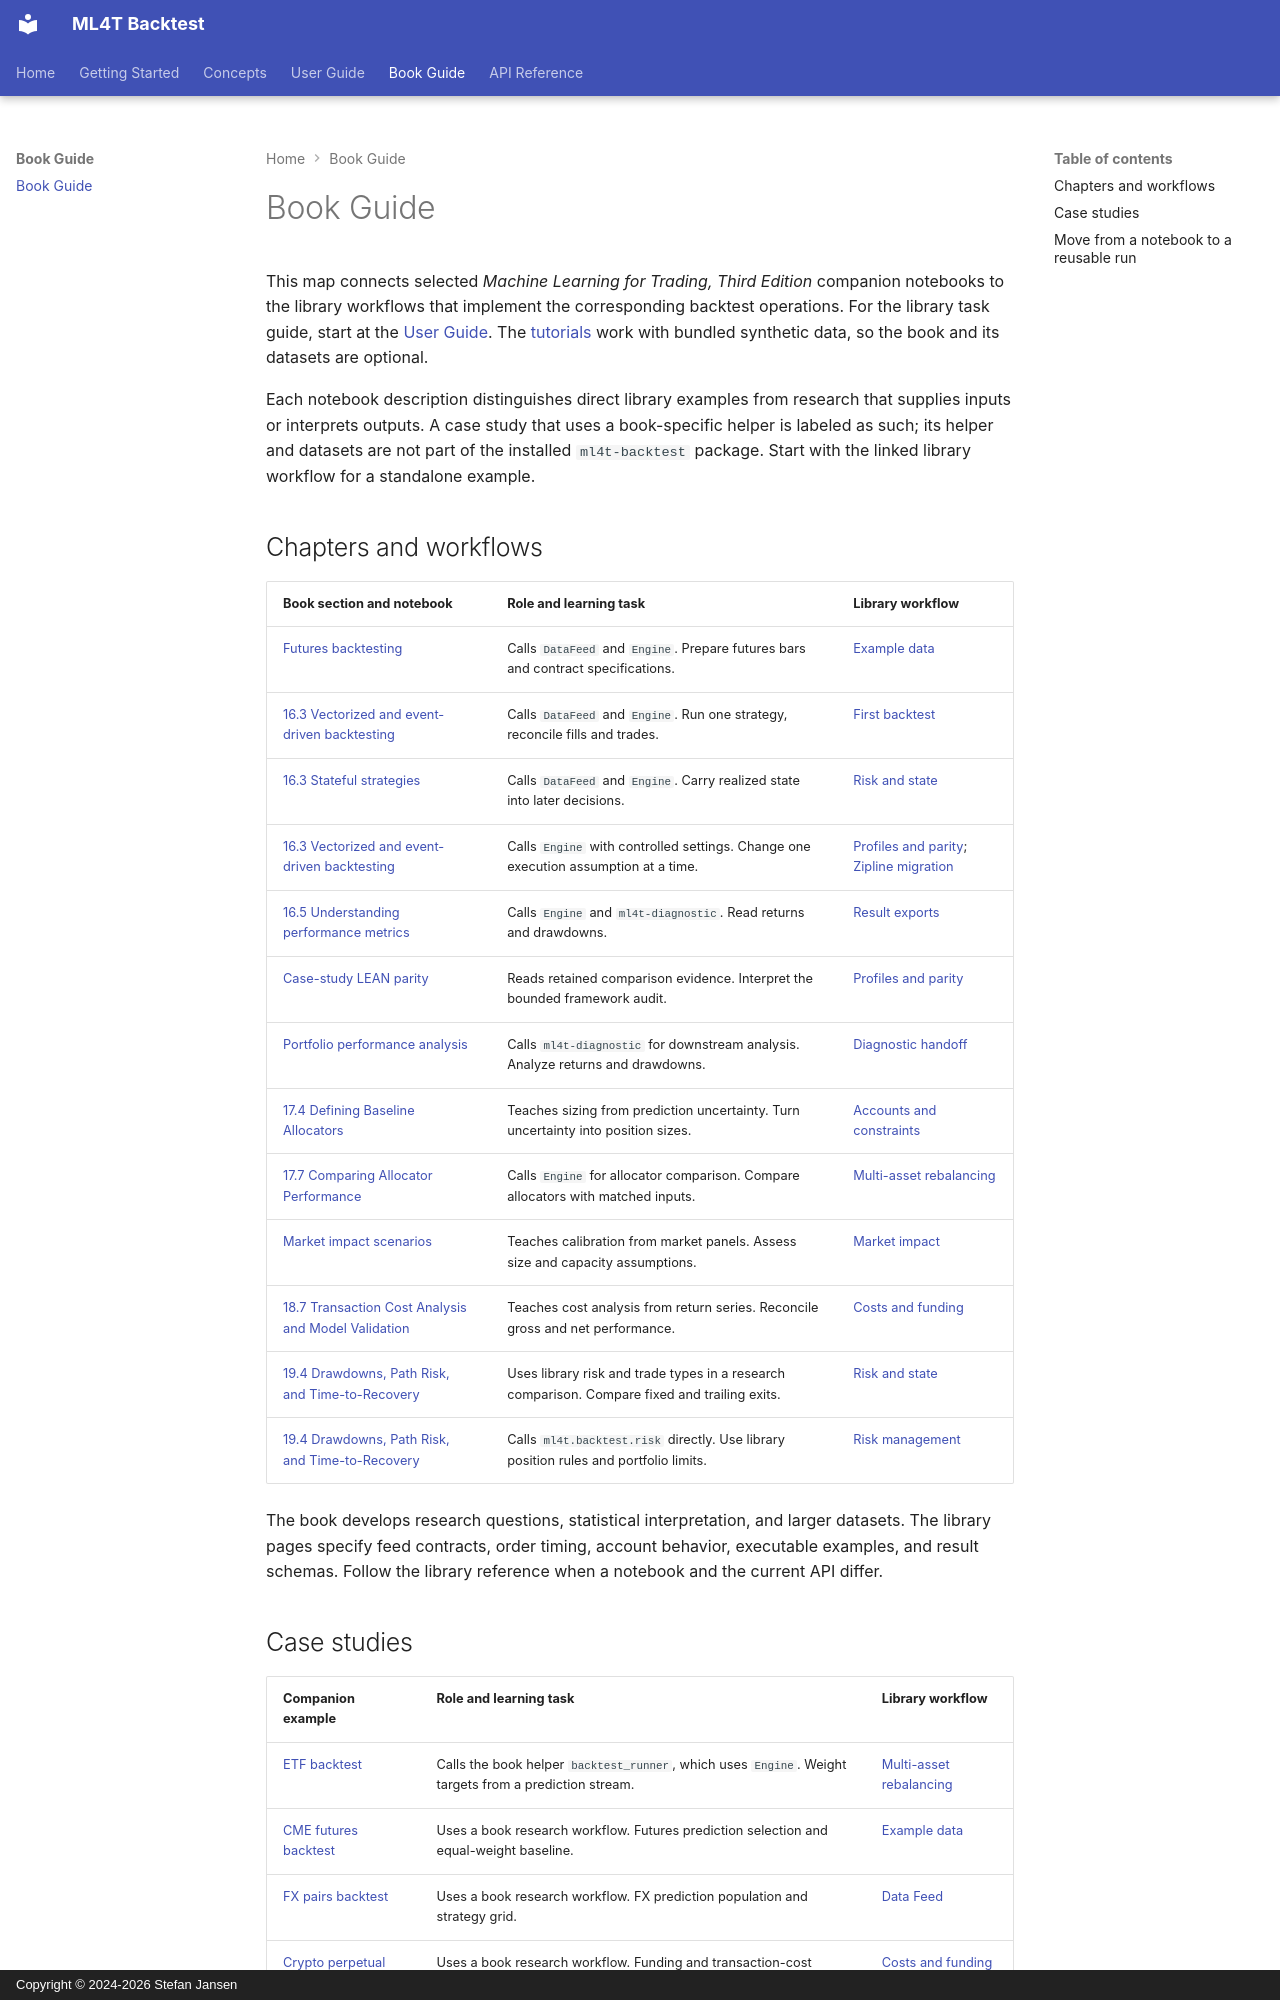

repository: ml4t/backtest · page: book-guide/index.html · generator: mkdocs · copyright: Copyright © 2024-2026 Stefan Jansen

# Book Guide

This map connects selected *Machine Learning for Trading, Third Edition*
companion notebooks to the library workflows that implement the corresponding
backtest operations. For the library task guide, start at the
[User Guide](../user-guide/index.md). The [tutorials](../getting-started/quickstart.md) work with
bundled synthetic data, so the book and its datasets are optional.

Each notebook description distinguishes direct library examples from
research that supplies inputs or interprets outputs. A case study that uses a
book-specific helper is labeled as such; its helper and datasets are not part
of the installed `ml4t-backtest` package. Start with the linked library workflow
for a standalone example.

## Chapters and workflows

| Book section and notebook | Role and learning task | Library workflow |
|---|---|---|
| [Futures backtesting](https://github.com/stefan-jansen/machine-learning-for-trading/blob/2d6e8f95eeccaee66906245606471f570b5807e5/16_strategy_simulation/02_futures_backtesting.ipynb) | Calls `DataFeed` and `Engine`. Prepare futures bars and contract specifications. | [Example data](../tutorials/data.md) |
| [16.3 Vectorized and event-driven backtesting](https://github.com/stefan-jansen/machine-learning-for-trading/blob/2d6e8f95eeccaee66906245606471f570b5807e5/16_strategy_simulation/04_single_asset_ml4t_backtest.ipynb) | Calls `DataFeed` and `Engine`. Run one strategy, reconcile fills and trades. | [First backtest](../getting-started/quickstart.md) |
| [16.3 Stateful strategies](https://github.com/stefan-jansen/machine-learning-for-trading/blob/2d6e8f95eeccaee66906245606471f570b5807e5/16_strategy_simulation/05_stateful_strategies.ipynb) | Calls `DataFeed` and `Engine`. Carry realized state into later decisions. | [Risk and state](../tutorials/risk-and-state.md) |
| [16.3 Vectorized and event-driven backtesting](https://github.com/stefan-jansen/machine-learning-for-trading/blob/2d6e8f95eeccaee66906245606471f570b5807e5/16_strategy_simulation/07_engine_divergence_anatomy.ipynb) | Calls `Engine` with controlled settings. Change one execution assumption at a time. | [Profiles and parity](../tutorials/profiles-and-parity.md); [Zipline migration](../user-guide/migrate-from-zipline.md) |
| [16.5 Understanding performance metrics](https://github.com/stefan-jansen/machine-learning-for-trading/blob/2d6e8f95eeccaee66906245606471f570b5807e5/16_strategy_simulation/09_performance_reporting.ipynb) | Calls `Engine` and `ml4t-diagnostic`. Read returns and drawdowns. | [Result exports](../tutorials/results-and-analysis.md) |
| [Case-study LEAN parity](https://github.com/stefan-jansen/machine-learning-for-trading/blob/2d6e8f95eeccaee66906245606471f570b5807e5/16_strategy_simulation/16_case_study_lean_parity.ipynb) | Reads retained comparison evidence. Interpret the bounded framework audit. | [Profiles and parity](../tutorials/profiles-and-parity.md) |
| [Portfolio performance analysis](https://github.com/stefan-jansen/machine-learning-for-trading/blob/2d6e8f95eeccaee66906245606471f570b5807e5/17_portfolio_construction/01_portfolio_metrics.ipynb) | Calls `ml4t-diagnostic` for downstream analysis. Analyze returns and drawdowns. | [Diagnostic handoff](../tutorials/diagnostic-handoff.md) |
| [17.4 Defining Baseline Allocators](https://github.com/stefan-jansen/machine-learning-for-trading/blob/2d6e8f95eeccaee66906245606471f570b5807e5/17_portfolio_construction/07_conformal_position_sizing.ipynb) | Teaches sizing from prediction uncertainty. Turn uncertainty into position sizes. | [Accounts and constraints](../tutorials/accounts-and-constraints.md) |
| [17.7 Comparing Allocator Performance](https://github.com/stefan-jansen/machine-learning-for-trading/blob/2d6e8f95eeccaee66906245606471f570b5807e5/17_portfolio_construction/08_library_comparison.ipynb) | Calls `Engine` for allocator comparison. Compare allocators with matched inputs. | [Multi-asset rebalancing](../tutorials/multiasset-rebalancing.md) |
| [Market impact scenarios](https://github.com/stefan-jansen/machine-learning-for-trading/blob/2d6e8f95eeccaee66906245606471f570b5807e5/18_transaction_costs/03_market_impact_calibration.ipynb) | Teaches calibration from market panels. Assess size and capacity assumptions. | [Market impact](../user-guide/market-impact.md) |
| [18.7 Transaction Cost Analysis and Model Validation](https://github.com/stefan-jansen/machine-learning-for-trading/blob/2d6e8f95eeccaee66906245606471f570b5807e5/18_transaction_costs/10_gross_vs_net_performance.ipynb) | Teaches cost analysis from return series. Reconcile gross and net performance. | [Costs and funding](../tutorials/costs-and-funding.md) |
| [19.4 Drawdowns, Path Risk, and Time-to-Recovery](https://github.com/stefan-jansen/machine-learning-for-trading/blob/2d6e8f95eeccaee66906245606471f570b5807e5/19_risk_management/02_exit_strategies.ipynb) | Uses library risk and trade types in a research comparison. Compare fixed and trailing exits. | [Risk and state](../tutorials/risk-and-state.md) |
| [19.4 Drawdowns, Path Risk, and Time-to-Recovery](https://github.com/stefan-jansen/machine-learning-for-trading/blob/2d6e8f95eeccaee66906245606471f570b5807e5/19_risk_management/10_ml4t_backtest_risk_demo.ipynb) | Calls `ml4t.backtest.risk` directly. Use library position rules and portfolio limits. | [Risk management](../user-guide/risk-management.md) |

The book develops research questions, statistical interpretation, and
larger datasets. The library pages specify feed contracts, order timing,
account behavior, executable examples, and result schemas. Follow the library
reference when a notebook and the current API differ.
